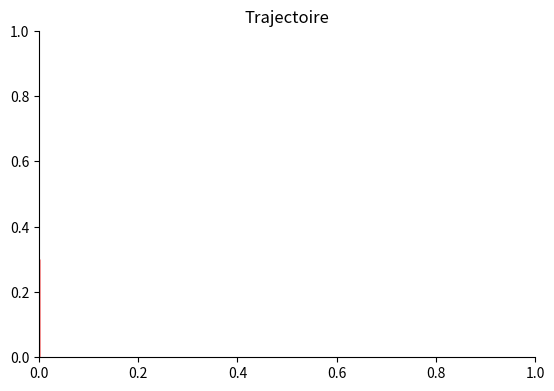

Reproduce this figure in Python. (Note: this script raises an exception after producing the figure.)
# Imports
import matplotlib.pyplot as plt
import numpy as np
from math import pi, cos, sin
from matplotlib.patches import Arc, Arrow
from matplotlib.widgets import Slider

# Réglage de l'affichage
fig, ax = plt.subplots()
ax.spines['left'].set_position('zero')
ax.spines['bottom'].set_position('zero')
ax.spines['right'].set_color('none')
ax.spines['top'].set_color('none')
ax.xaxis.set_ticks_position('bottom')
ax.yaxis.set_ticks_position('left')
plt.title('Trajectoire')
plt.subplots_adjust(bottom=0.2)

# Constantes de la simulation
gterre = 9.81 # m/s^2
v0 = 20 # m/s
alpha = 50 # rad

# On calcul les coordonnées de v0
v0a = ax.add_patch(Arrow(0, 0, 0, 0, color='r', label='v0'))

# Angle alpha
angle = ax.add_patch(Arc([0, 0], 5, 5, 0, 0, alpha, color='g', label='Alpha'))

# Définition du graphique
l, = plt.plot([], [], 'ob', label='y=f(x)')

# Sliders (pour changer les réglages)
ax_v0 = plt.axes([0.25, 0.1, 0.65, 0.03])
slider_v0 = Slider(ax_v0, 'v0', 5, 30, valinit=v0)

ax_alpha = plt.axes([0.25, 0.05, 0.65, 0.03])
slider_alpha = Slider(ax_alpha, 'alpha', 1, 90, valinit=alpha)

# Calcul des coordonnées selon les paramètres
def calculer(val):
    # Récupère les valeurs
    v0 = slider_v0.val
    alpha = slider_alpha.val
    tmax = int(2*v0*sin(alpha * pi / 180)/gterre) + 1
    t = np.linspace(0, tmax, tmax*10)

    # On modifie les coordonnées
    x = v0 * cos(alpha * pi / 180) * t
    y = -0.5 * gterre * t**2 + v0 * sin(alpha * pi / 180) * t
    l.set_xdata(x)
    l.set_ydata(y)

    # De v0 aussi
    global v0a
    v0x = v0 * cos(alpha * pi / 180)
    v0y = v0 * sin(alpha * pi / 180)
    v0a.remove()
    v0a = ax.add_patch(Arrow(0, 0, v0x, v0y, color='r', label='v0'))

    # Et de alpha
    global angle
    angle.remove()
    angle = ax.add_patch(Arc([0, 0], v0x, v0y, 0, 0, alpha, color='g', label='Alpha'))

    # On update le graphique
    ax.set_xlim([0, max(np.max(x), v0x) + 5])
    ax.set_ylim([0, max(np.max(y), v0y) + 5])
    fig.canvas.draw_idle()

# Ajout de la méthode de calcul aux sliders
slider_v0.on_changed(calculer)
slider_alpha.on_changed(calculer)

# On calcul la trajectoire initiale
calculer(None)

# On affiche
plt.show()